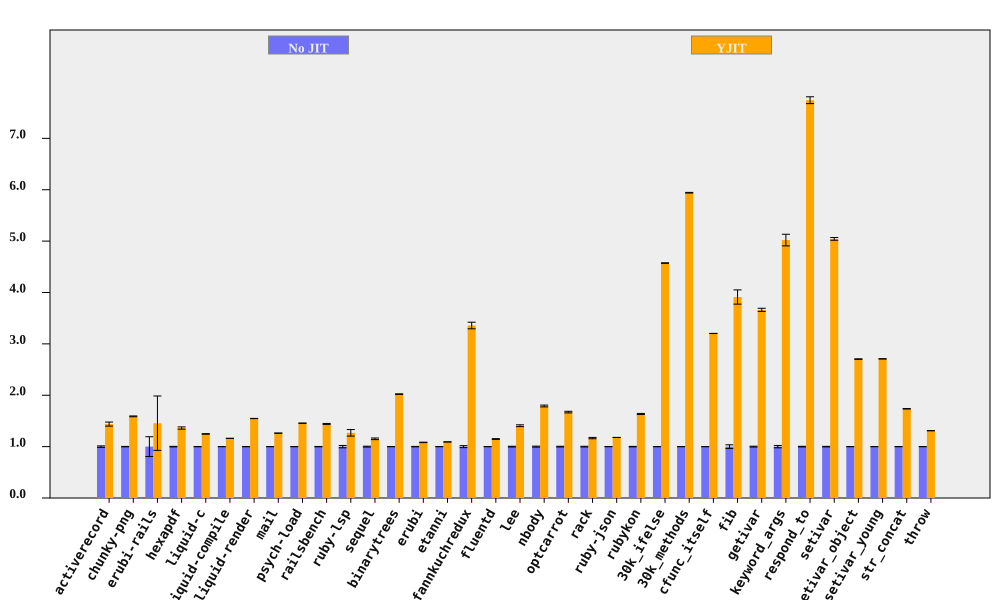

The table this chart was drawn from, first rows:
bench, No JIT (ms), No JIT RSD, YJIT (ms), YJIT RSD, YJIT spd, YJIT spd RSD, % in YJIT
activerecord, 212, 1.416, 147.4, 2.341, 1.439, 2.736, 99.65
chunky-png, 2499, 0.4054, 1572, 0.3007, 1.589, 0.5048, 99.99
erubi-rails, 68.77, 19.25, 47.22, 30.81, 1.457, 36.33, 96.88
hexapdf, 8363, 0.55, 6141, 1.52, 1.362, 1.616, 93.82
liquid-c, 232.8, 0.2685, 186.7, 0.3327, 1.247, 0.4276, 97.47
liquid-compile, 208.7, 0.0887, 179.8, 0.08982, 1.161, 0.1262, 94.21
liquid-render, 551, 0.09118, 356.1, 0.1319, 1.547, 0.1603, 89.47
mail, 463.6, 0.1105, 367.3, 0.1421, 1.262, 0.18, 99.78
psych-load, 7394, 0.06725, 5078, 0.1186, 1.456, 0.1363, 99.99
railsbench, 7519, 0.3236, 5214, 0.555, 1.442, 0.6425, 98.48
ruby-lsp, 209.2, 2.265, 164.9, 4.473, 1.269, 5.014, 94.4
sequel, 228.8, 0.8361, 198.6, 1.07, 1.152, 1.358, 97.21
binarytrees, 1032, 0.1611, 510.8, 0.3229, 2.021, 0.3609, 100
erubi, 653.3, 0.3992, 603.7, 0.08309, 1.082, 0.4078, 99.99
etanni, 962.6, 0.03182, 881.7, 0.05859, 1.092, 0.06668, 99.98
fannkuchredux, 5812, 1.912, 1731, 0.08095, 3.357, 1.914, 90.92
fluentd, 5616, 0.119, 4892, 0.6415, 1.148, 0.6524, 99.98
lee, 3506, 0.7294, 2493, 1.04, 1.407, 1.27, 99.97
nbody, 302.7, 0.9682, 169, 0.05013, 1.791, 0.9694, 100
optcarrot, 16852, 0.7091, 10079, 0.5982, 1.672, 0.9277, 99.5
rack, 471.3, 0.6907, 404.1, 0.8801, 1.166, 1.119, 94.84
ruby-json, 11022, 0.1033, 9352, 0.03795, 1.179, 0.1101, 100
rubykon, 34425, 0.5114, 21051, 0.4031, 1.635, 0.6511, 99.95
30k_ifelse, 8138, 0.07349, 1780, 0.07796, 4.573, 0.1071, 99.99
30k_methods, 21630, 0.08007, 3640, 0.07379, 5.942, 0.1089, 99.99
cfunc_itself, 283.8, 0.04149, 88.62, 0.02622, 3.203, 0.04907, 100
fib, 571.4, 3.539, 146.1, 0.008262, 3.912, 3.539, 100
getivar, 243.8, 0.8295, 66.57, 0.01053, 3.663, 0.8296, 97.88
keyword_args, 690.5, 2.257, 137.5, 0.04664, 5.02, 2.258, 100
respond_to, 770.6, 0.6563, 99.52, 0.5528, 7.743, 0.8581, 100
setivar, 193.1, 0.5303, 38.29, 0.01499, 5.043, 0.5305, 98.73
setivar_object, 311.7, 0.2069, 115.3, 0.007394, 2.704, 0.2071, 95.69
setivar_young, 312.3, 0.0942, 115.3, 0.04146, 2.708, 0.1029, 95.69
str_concat, 169.2, 0.1357, 97.44, 0.1846, 1.736, 0.2291, 99.97
throw, 69.75, 0.1023, 53.24, 0.1347, 1.31, 0.1691, 64.81
